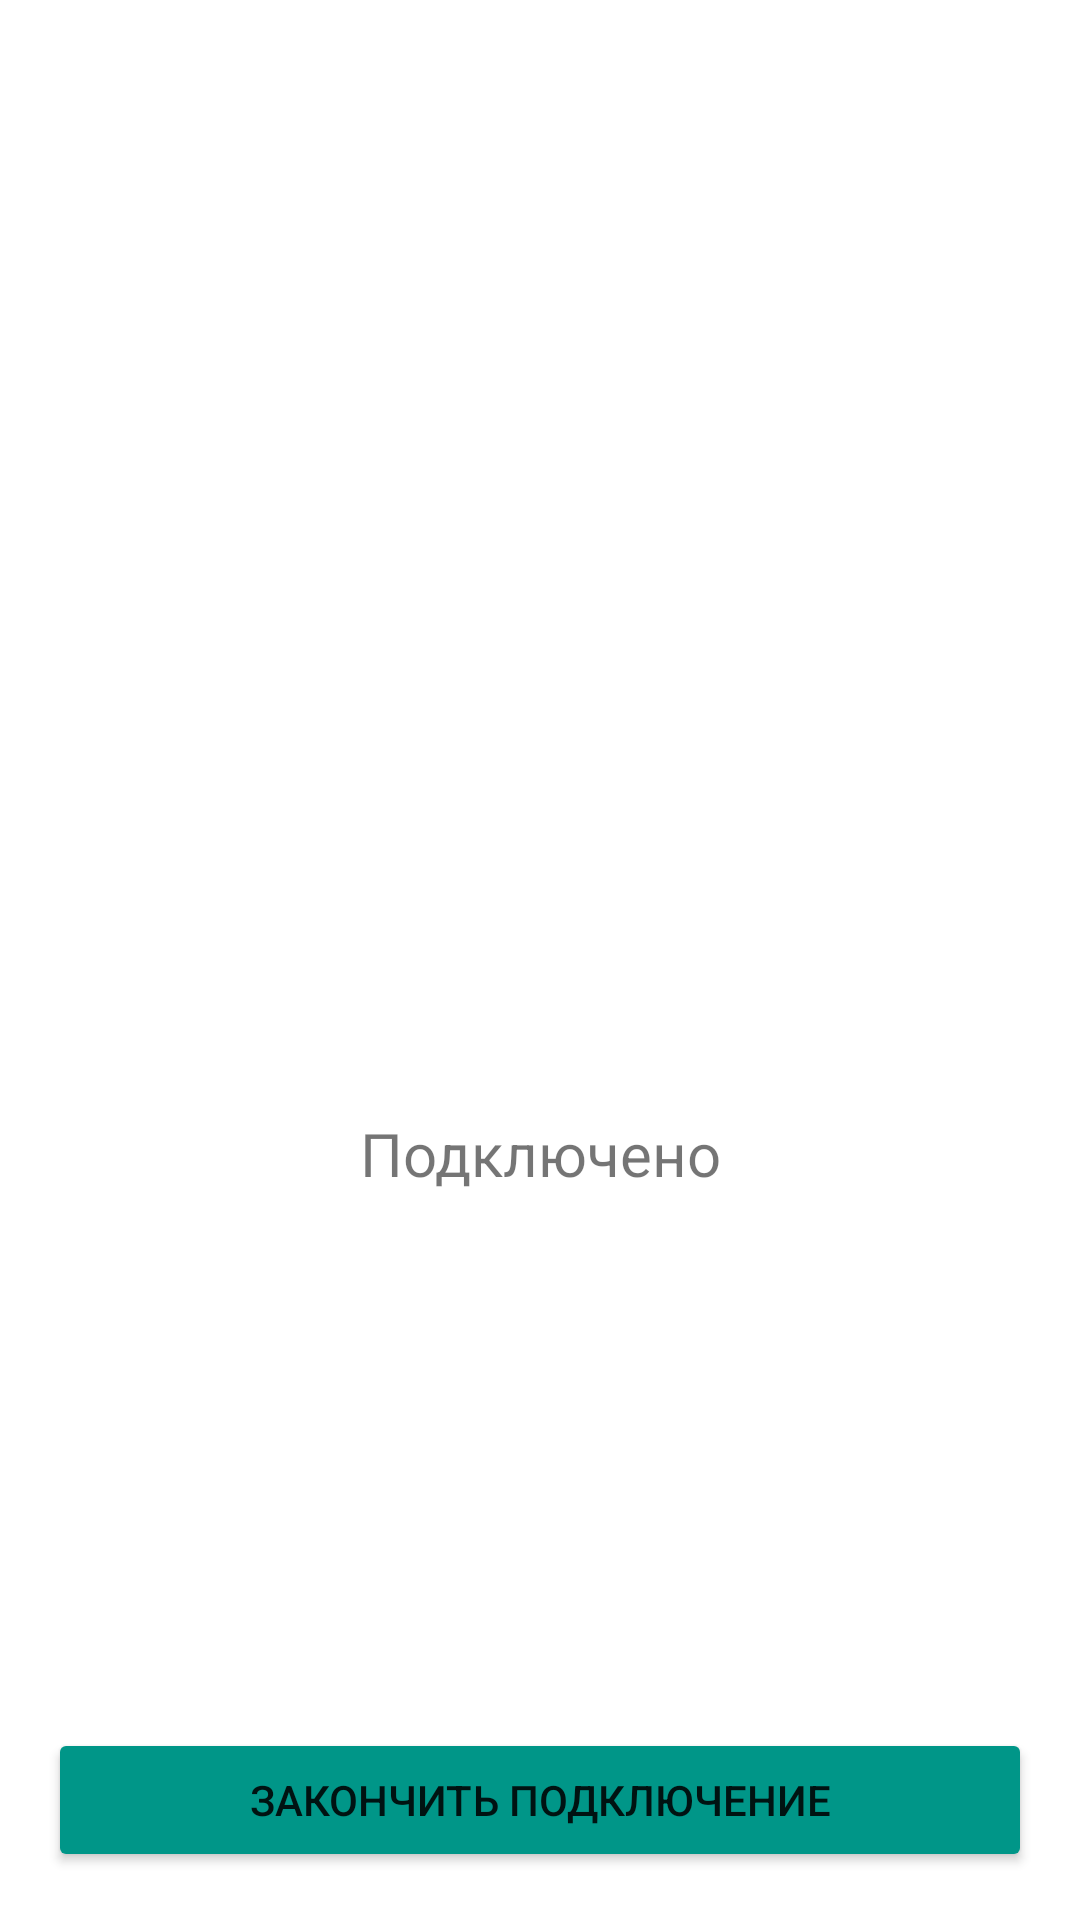

Layout XML and referenced resources for this Android screen:
<!-- AndroidManifest.xml: application theme Theme.SafeVPN -->
<!-- res/layout/fragment_loaded.xml -->
<layout xmlns:app="http://schemas.android.com/apk/res-auto"
    xmlns:tools="http://schemas.android.com/tools"
    xmlns:android="http://schemas.android.com/apk/res/android">

    <androidx.constraintlayout.widget.ConstraintLayout
        android:layout_width="match_parent"
        android:layout_height="match_parent" >

        <TextView
            android:id="@+id/textView4"
            android:layout_width="wrap_content"
            android:layout_height="wrap_content"
            android:layout_marginTop="16dp"
            android:text="Подключено"
            android:textSize="20sp"
            app:layout_constraintEnd_toEndOf="@+id/imageView2"
            app:layout_constraintStart_toStartOf="@+id/imageView2"
            app:layout_constraintTop_toBottomOf="@+id/imageView2" />

        <ImageView
            android:id="@+id/imageView2"
            android:layout_width="70dp"
            android:layout_height="70dp"
            android:background="@drawable/back"
            android:padding="16dp"
            android:src="@drawable/ic_baseline_done_24"
            app:layout_constraintBottom_toBottomOf="parent"
            app:layout_constraintEnd_toEndOf="parent"
            app:layout_constraintStart_toStartOf="parent"
            app:layout_constraintTop_toTopOf="parent" />

        <Button
            android:id="@+id/button"
            android:layout_width="0dp"
            android:layout_height="wrap_content"
            android:layout_marginStart="16dp"
            android:layout_marginEnd="16dp"
            android:layout_marginBottom="16dp"
            android:backgroundTint="#009688"
            android:text="Закончить подключение"
            app:layout_constraintBottom_toBottomOf="parent"
            app:layout_constraintEnd_toEndOf="parent"
            app:layout_constraintStart_toStartOf="parent" />

        <TextView
            android:id="@+id/textView3"
            android:layout_width="wrap_content"
            android:layout_height="wrap_content"
            android:layout_marginBottom="16dp"
            android:textSize="20sp"
            app:layout_constraintBottom_toTopOf="@+id/button"
            app:layout_constraintEnd_toEndOf="parent"
            app:layout_constraintStart_toStartOf="parent" />
    </androidx.constraintlayout.widget.ConstraintLayout>
</layout>
<!-- resources referenced by this layout -->
<resources>
  <style name="Theme.SafeVPN" parent="Theme.MaterialComponents.DayNight.DarkActionBar">
          
          <item name="colorPrimary">@color/purple_500</item>
          <item name="colorPrimaryVariant">@color/purple_700</item>
          <item name="colorOnPrimary">@color/white</item>
          
          <item name="colorSecondary">@color/teal_200</item>
          <item name="colorSecondaryVariant">@color/teal_700</item>
          <item name="colorOnSecondary">@color/black</item>
          
          <item name="android:statusBarColor" tools:targetApi="l">?attr/colorPrimaryVariant</item>
          
      </style>
  <!-- not gathered from this repository: default colours our renderer supplied (Android Studio template values) -->
  <color name="purple_500">#FF6200EE</color>
  <color name="purple_700">#FF3700B3</color>
  <color name="teal_200">#FF03DAC5</color>
  <color name="teal_700">#FF018786</color>
  <color name="black">#FF000000</color>
  <color name="white">#FFFFFFFF</color>
</resources>
